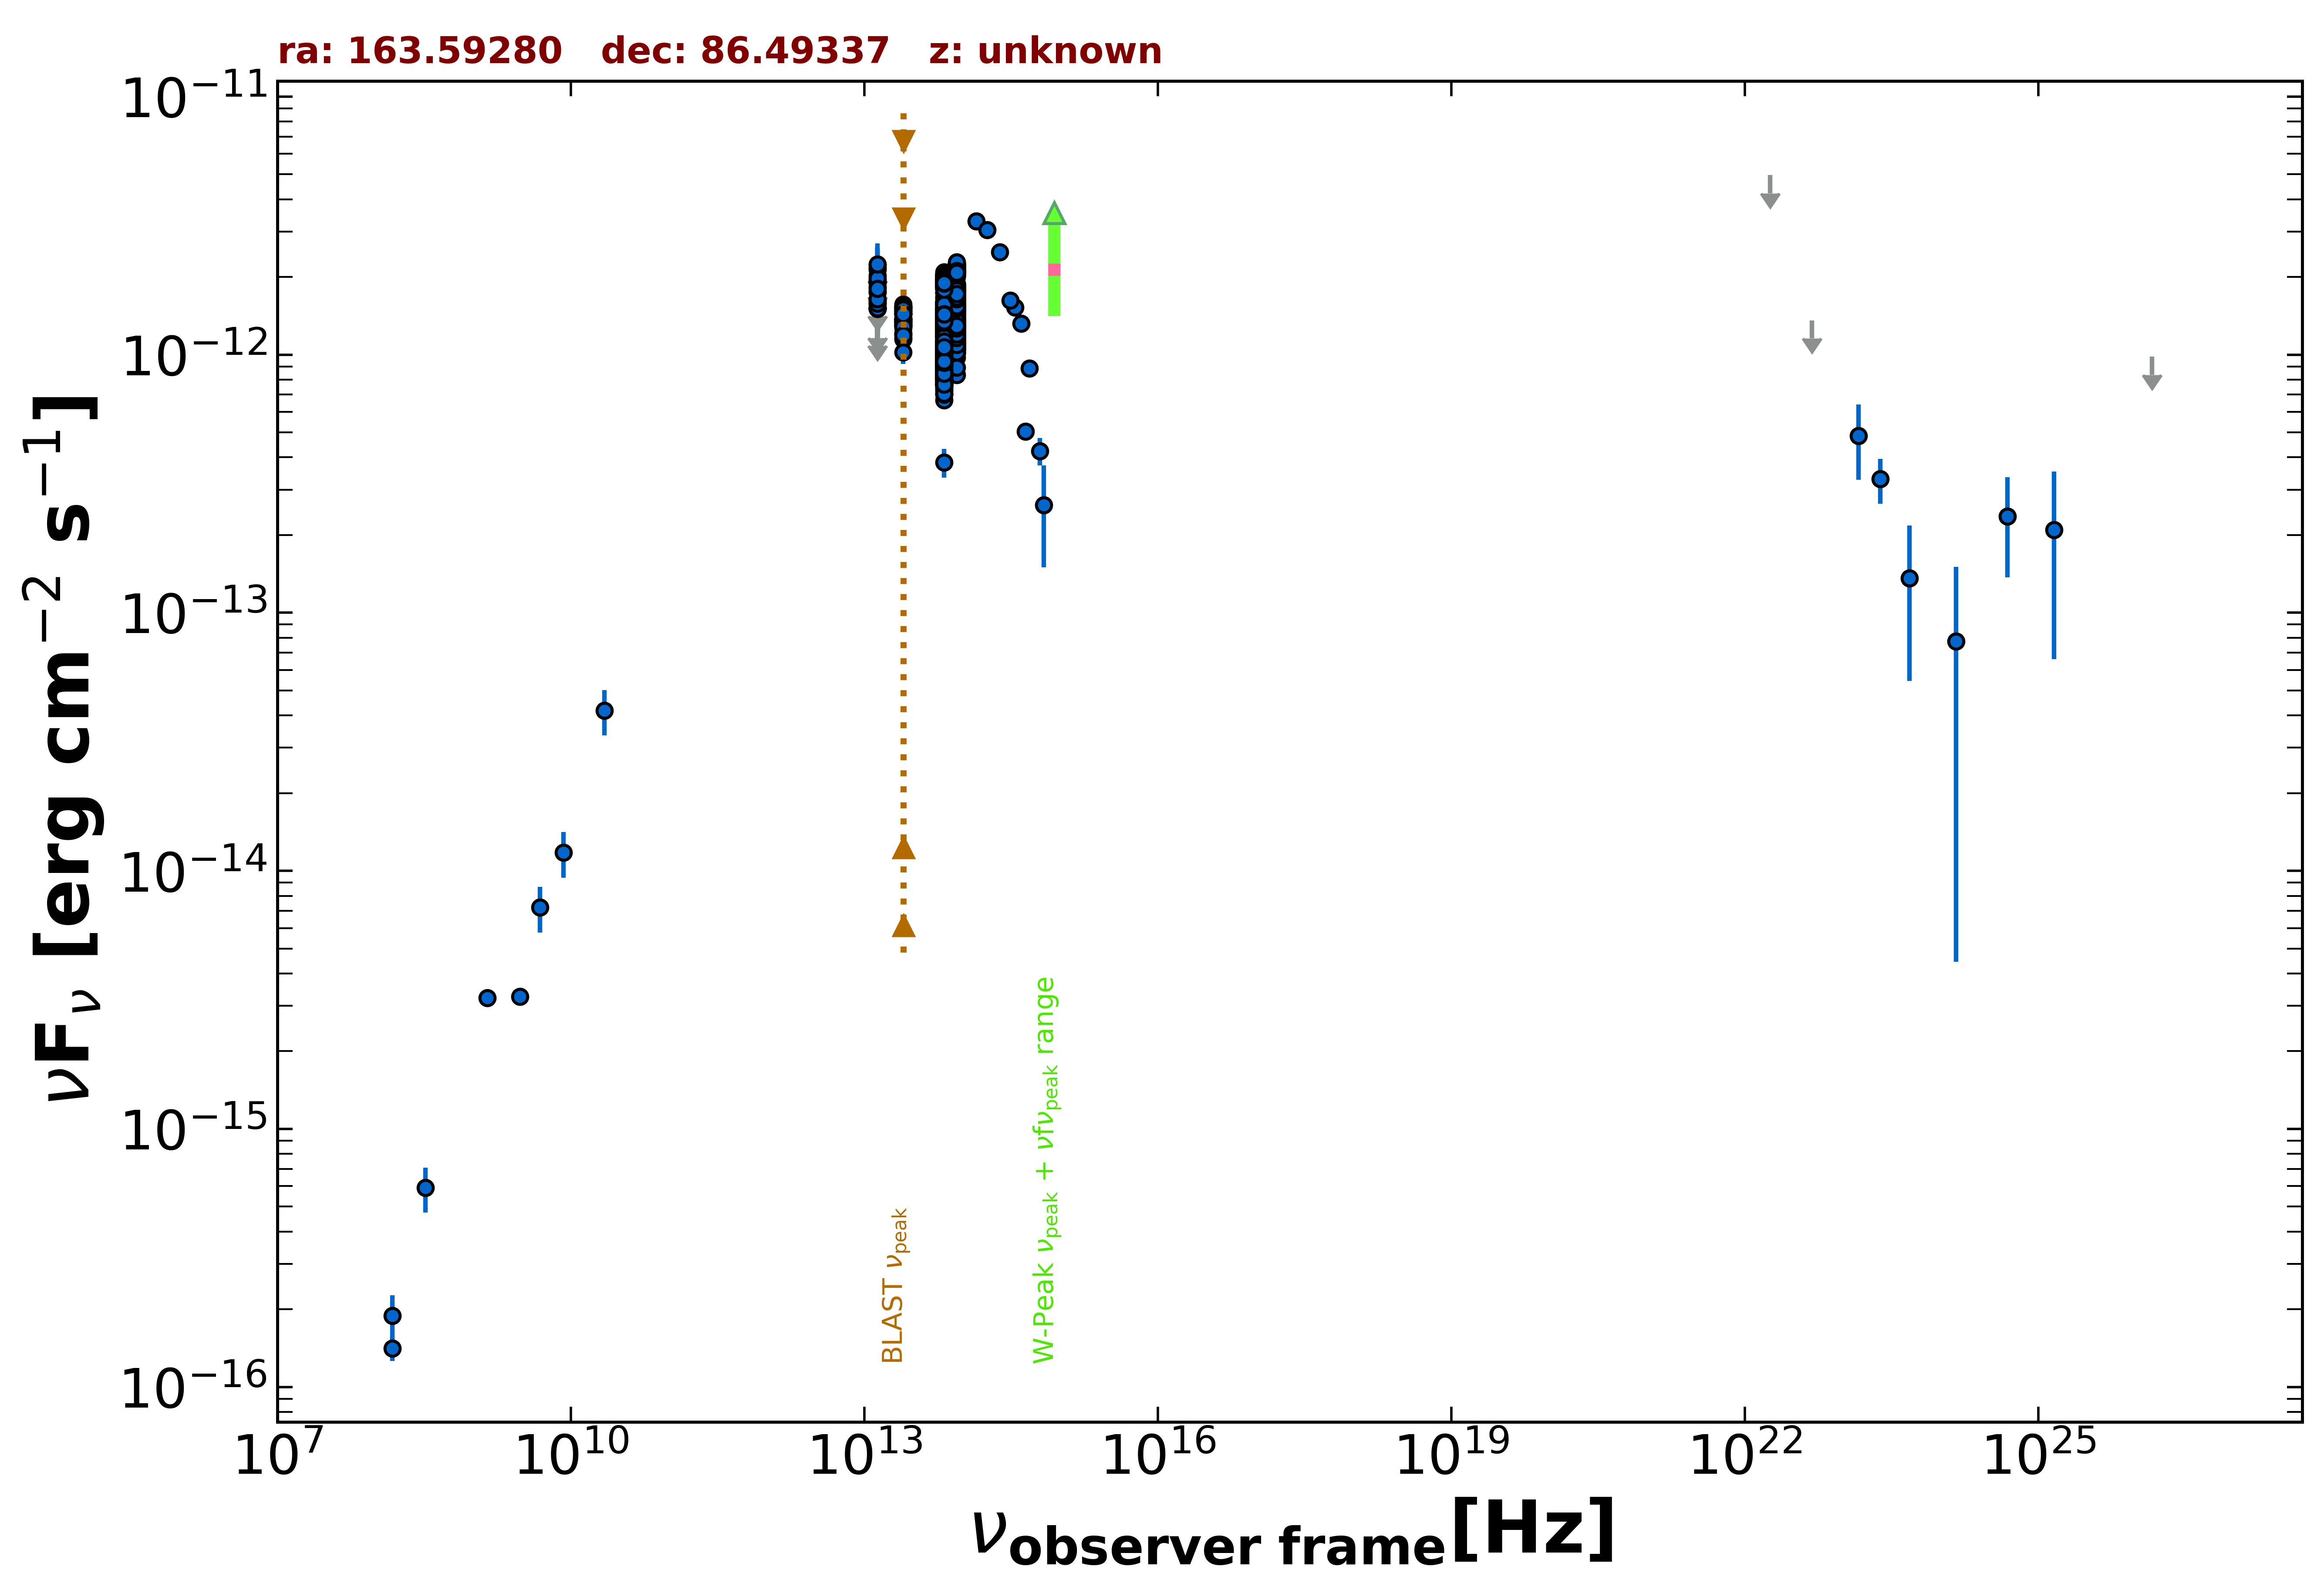

Data behind this chart, as committed beside it:
freq., flux, err_flux, MJD_start, MJD_end, flag, catalog, reference
1.400e+09, 3.224e-15, 9.650e-17, 55000, 55000, , NVSS, Condon et al. 1998  AJ  115  1693
3.000e+09, 3.257e-15, 1.350e-17, 55000, 55000, , VLASSQL, Gordon et al. 2021  ApJS  255  30
1.500e+08, 1.413e-16, 1.515e-17, 55000, 55000, , TGSS150, Intema et al. 2017  A&A  598  A781
1.389e+14, 3.289e-12, 1.910e-13, 55000, 55000, , 2MASS, Skrutskie et al. 2006  AJ  131  1163
1.804e+14, 3.048e-12, 1.795e-13, 55000, 55000, , 2MASS, Skrutskie et al. 2006  AJ  131  1163
2.427e+14, 2.498e-12, 1.565e-13, 55000, 55000, , 2MASS, Skrutskie et al. 2006  AJ  131  1163
8.817e+13, 1.540e-12, 3.500e-15, 55000, 55000, , UNWISE, Schlafly et al. 2019  ApJS  240  30
6.517e+13, 1.387e-12, 4.500e-15, 55000, 55000, , UNWISE, Schlafly et al. 2019  ApJS  240  30
8.817e+13, 1.876e-12, 3.950e-14, 55000, 55000, , WISE, Wright et al. 2010  AJ  140  1868
6.517e+13, 1.668e-12, 3.250e-14, 55000, 55000, , WISE, Wright et al. 2010  AJ  140  1868
2.498e+13, 1.374e-12, 3.300e-14, 55000, 55000, , WISE, Wright et al. 2010  AJ  140  1868
1.363e+13, 1.527e-12, 1.000e-13, 55000, 55000, , WISE, Wright et al. 2010  AJ  140  1868
8.817e+13, 1.765e-12, 4.400e-14, 56934, 56934, , NEOWISE, Mainzer et al. 2014  ApJ  792  30
6.517e+13, 1.419e-12, 4.850e-14, 56934, 56934, , NEOWISE, Mainzer et al. 2014  ApJ  792  30
8.817e+13, 1.772e-12, 4.450e-14, 56934, 56934, , NEOWISE, Mainzer et al. 2014  ApJ  792  30
6.517e+13, 1.236e-12, 5.800e-14, 56934, 56934, , NEOWISE, Mainzer et al. 2014  ApJ  792  30
8.817e+13, 1.749e-12, 4.500e-14, 56933, 56933, , NEOWISE, Mainzer et al. 2014  ApJ  792  30
6.517e+13, 1.513e-12, 6.450e-14, 56933, 56933, , NEOWISE, Mainzer et al. 2014  ApJ  792  30
8.817e+13, 1.719e-12, 4.900e-14, 56935, 56935, , NEOWISE, Mainzer et al. 2014  ApJ  792  30
6.517e+13, 1.491e-12, 5.350e-14, 56935, 56935, , NEOWISE, Mainzer et al. 2014  ApJ  792  30
8.817e+13, 1.741e-12, 4.350e-14, 56933, 56933, , NEOWISE, Mainzer et al. 2014  ApJ  792  30
6.517e+13, 1.464e-12, 5.250e-14, 56933, 56933, , NEOWISE, Mainzer et al. 2014  ApJ  792  30
8.817e+13, 1.584e-12, 4.650e-14, 56934, 56934, , NEOWISE, Mainzer et al. 2014  ApJ  792  30
6.517e+13, 1.472e-12, 5.300e-14, 56934, 56934, , NEOWISE, Mainzer et al. 2014  ApJ  792  30
8.817e+13, 1.694e-12, 4.550e-14, 56934, 56934, , NEOWISE, Mainzer et al. 2014  ApJ  792  30
6.517e+13, 1.329e-12, 5.000e-14, 56934, 56934, , NEOWISE, Mainzer et al. 2014  ApJ  792  30
8.817e+13, 1.770e-12, 5.050e-14, 56935, 56935, , NEOWISE, Mainzer et al. 2014  ApJ  792  30
6.517e+13, 1.421e-12, 6.050e-14, 56935, 56935, , NEOWISE, Mainzer et al. 2014  ApJ  792  30
8.817e+13, 1.837e-12, 5.550e-14, 56934, 56934, , NEOWISE, Mainzer et al. 2014  ApJ  792  30
6.517e+13, 1.485e-12, 5.750e-14, 56934, 56934, , NEOWISE, Mainzer et al. 2014  ApJ  792  30
8.817e+13, 1.716e-12, 5.050e-14, 56934, 56934, , NEOWISE, Mainzer et al. 2014  ApJ  792  30
6.517e+13, 1.422e-12, 5.350e-14, 56934, 56934, , NEOWISE, Mainzer et al. 2014  ApJ  792  30
8.817e+13, 1.672e-12, 4.350e-14, 56933, 56933, , NEOWISE, Mainzer et al. 2014  ApJ  792  30
6.517e+13, 1.375e-12, 4.650e-14, 56933, 56933, , NEOWISE, Mainzer et al. 2014  ApJ  792  30
8.817e+13, 1.780e-12, 5.250e-14, 56935, 56935, , NEOWISE, Mainzer et al. 2014  ApJ  792  30
6.517e+13, 1.563e-12, 6.600e-14, 56935, 56935, , NEOWISE, Mainzer et al. 2014  ApJ  792  30
8.817e+13, 1.813e-12, 4.500e-14, 56934, 56934, , NEOWISE, Mainzer et al. 2014  ApJ  792  30
6.517e+13, 1.541e-12, 5.100e-14, 56934, 56934, , NEOWISE, Mainzer et al. 2014  ApJ  792  30
8.817e+13, 1.713e-12, 5.550e-14, 56934, 56934, , NEOWISE, Mainzer et al. 2014  ApJ  792  30
6.517e+13, 1.507e-12, 5.650e-14, 56934, 56934, , NEOWISE, Mainzer et al. 2014  ApJ  792  30
8.817e+13, 1.719e-12, 4.450e-14, 56934, 56934, , NEOWISE, Mainzer et al. 2014  ApJ  792  30
6.517e+13, 1.370e-12, 5.700e-14, 56934, 56934, , NEOWISE, Mainzer et al. 2014  ApJ  792  30
8.817e+13, 1.777e-12, 4.750e-14, 56934, 56934, , NEOWISE, Mainzer et al. 2014  ApJ  792  30
6.517e+13, 1.458e-12, 5.000e-14, 56934, 56934, , NEOWISE, Mainzer et al. 2014  ApJ  792  30
8.817e+13, 1.787e-12, 4.950e-14, 56934, 56934, , NEOWISE, Mainzer et al. 2014  ApJ  792  30
6.517e+13, 1.389e-12, 5.800e-14, 56934, 56934, , NEOWISE, Mainzer et al. 2014  ApJ  792  30
8.817e+13, 1.785e-12, 5.400e-14, 56933, 56933, , NEOWISE, Mainzer et al. 2014  ApJ  792  30
6.517e+13, 1.461e-12, 5.000e-14, 56933, 56933, , NEOWISE, Mainzer et al. 2014  ApJ  792  30
8.817e+13, 1.835e-12, 4.750e-14, 56933, 56933, , NEOWISE, Mainzer et al. 2014  ApJ  792  30
6.517e+13, 1.555e-12, 5.150e-14, 56933, 56933, , NEOWISE, Mainzer et al. 2014  ApJ  792  30
8.817e+13, 1.883e-12, 5.550e-14, 56934, 56934, , NEOWISE, Mainzer et al. 2014  ApJ  792  30
6.517e+13, 1.402e-12, 6.600e-14, 56934, 56934, , NEOWISE, Mainzer et al. 2014  ApJ  792  30
8.817e+13, 1.159e-12, 4.050e-14, 56741, 56741, , NEOWISE, Mainzer et al. 2014  ApJ  792  30
6.517e+13, 8.415e-13, 4.265e-14, 56741, 56741, , NEOWISE, Mainzer et al. 2014  ApJ  792  30
8.817e+13, 1.143e-12, 4.200e-14, 56742, 56742, , NEOWISE, Mainzer et al. 2014  ApJ  792  30
6.517e+13, 7.999e-13, 4.275e-14, 56742, 56742, , NEOWISE, Mainzer et al. 2014  ApJ  792  30
8.817e+13, 1.190e-12, 3.950e-14, 56742, 56742, , NEOWISE, Mainzer et al. 2014  ApJ  792  30
6.517e+13, 9.075e-13, 4.680e-14, 56742, 56742, , NEOWISE, Mainzer et al. 2014  ApJ  792  30
8.817e+13, 1.101e-12, 5.700e-14, 56742, 56742, , NEOWISE, Mainzer et al. 2014  ApJ  792  30
6.517e+13, 8.141e-13, 4.125e-14, 56742, 56742, , NEOWISE, Mainzer et al. 2014  ApJ  792  30
... 1,252 more rows
